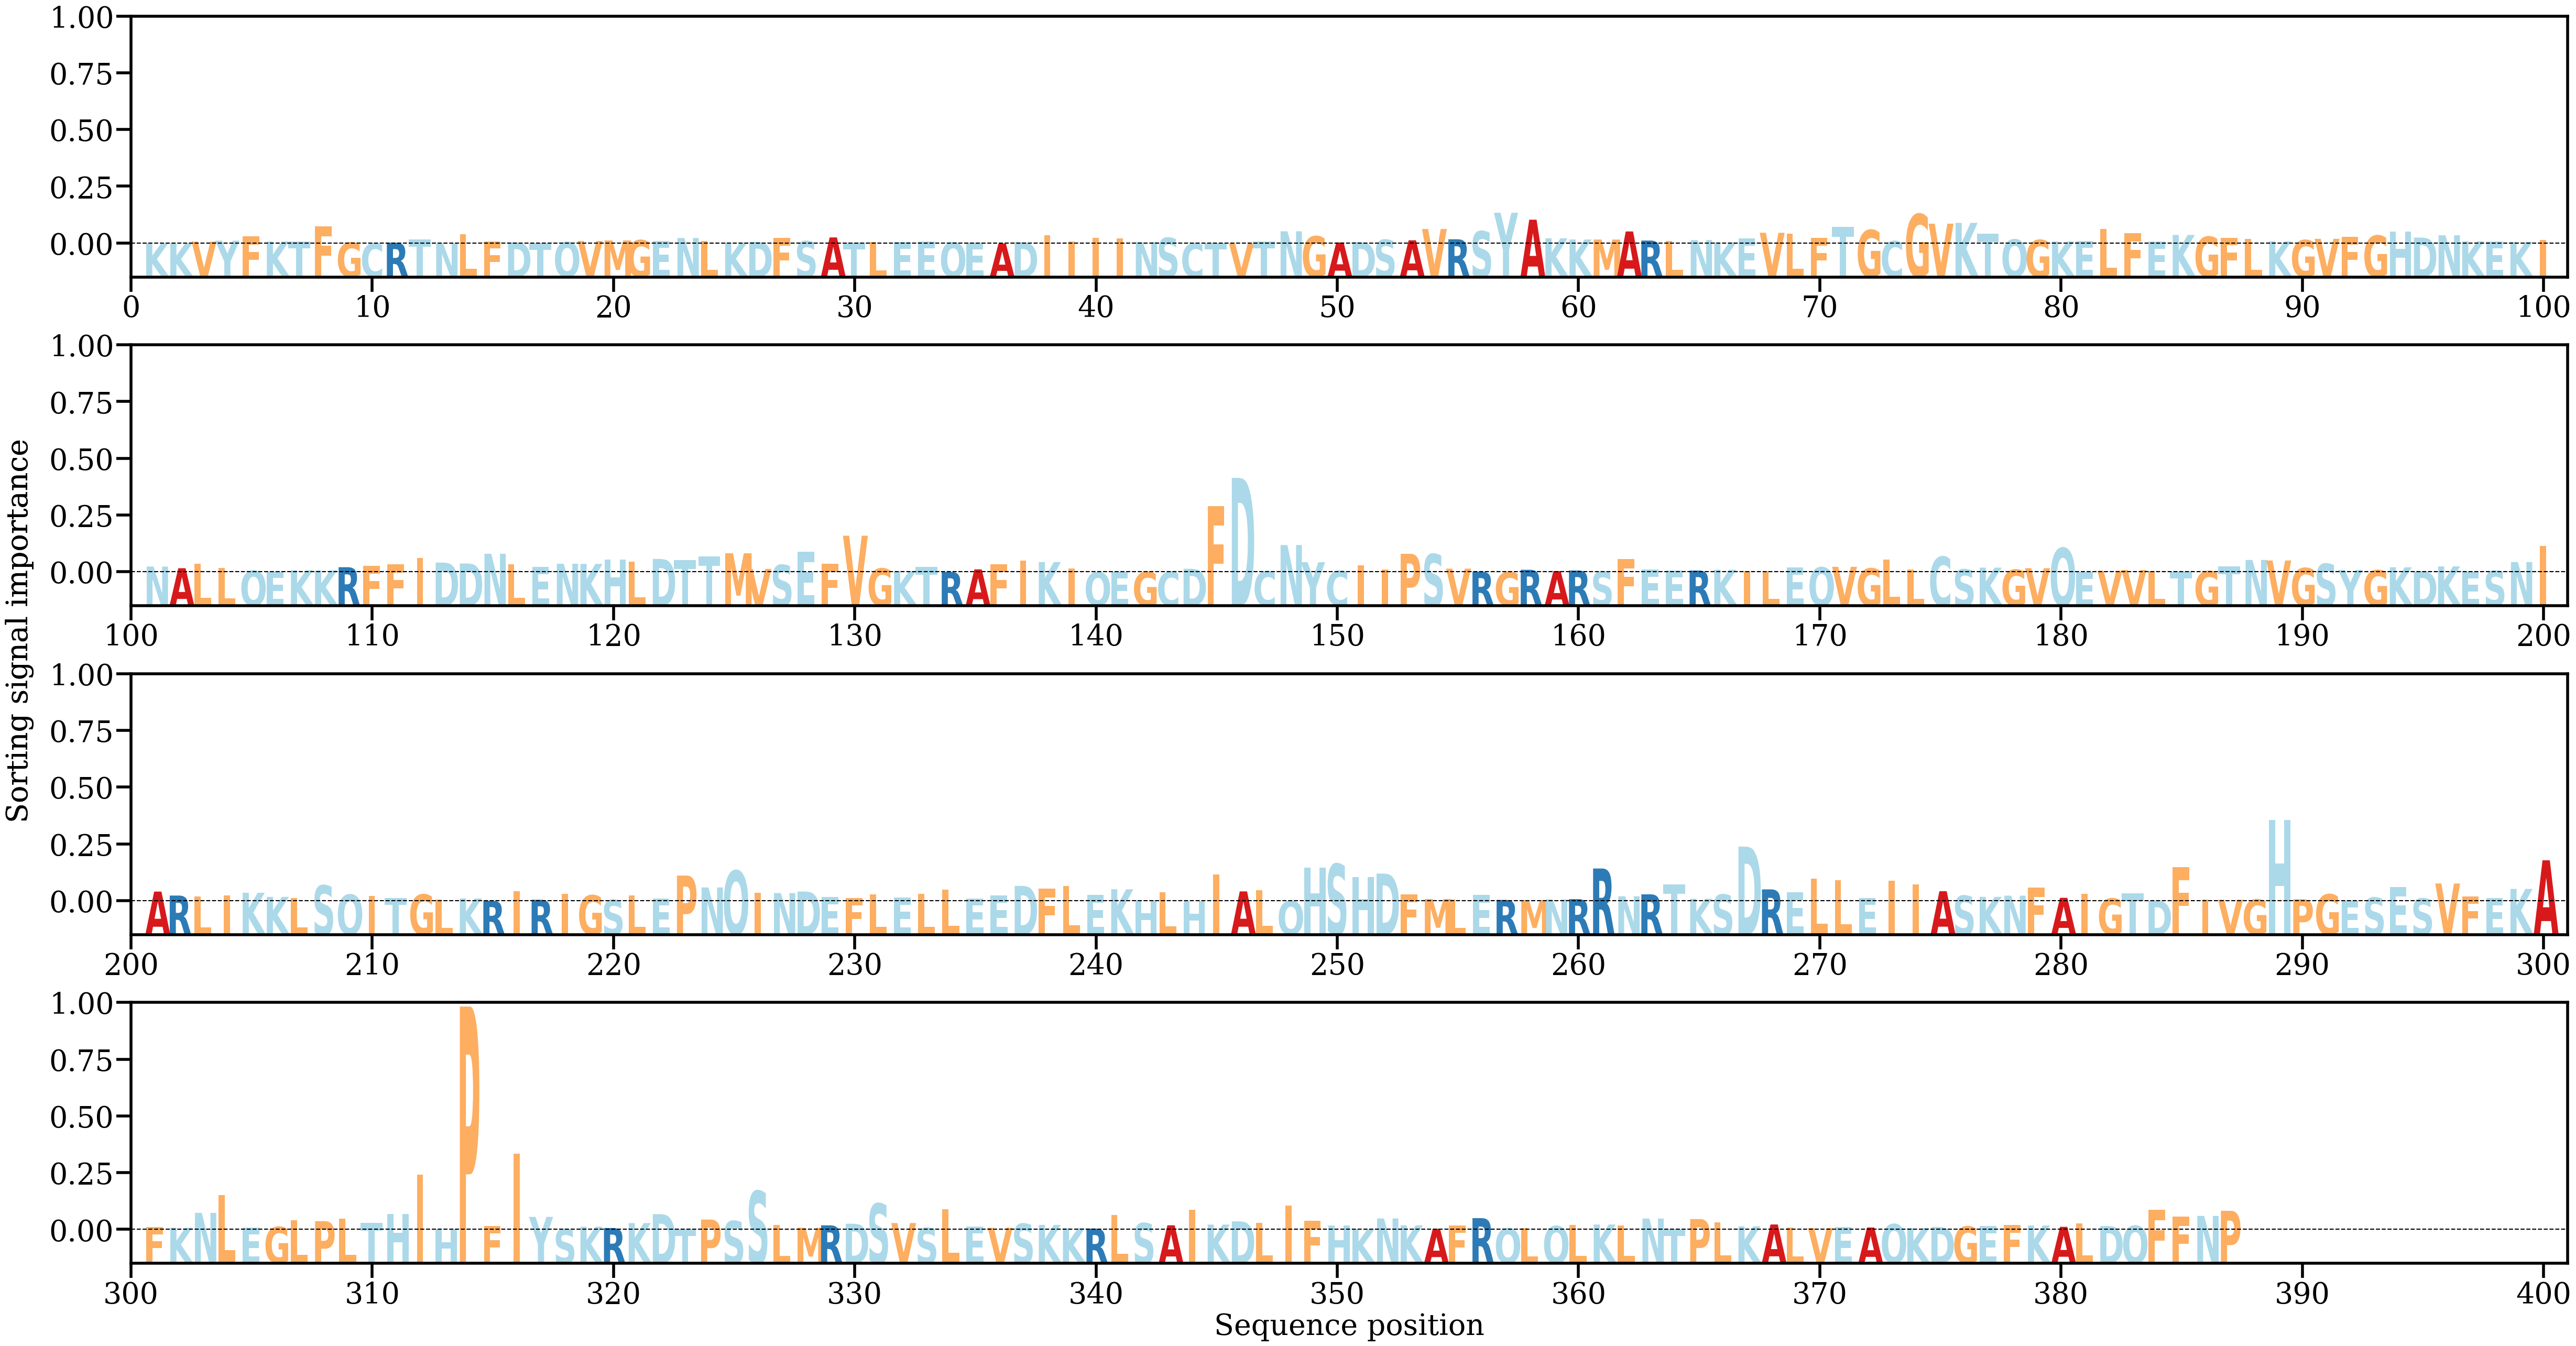

Source data for this figure (header and first rows):
AA, Alpha
K, [0.00010369]
K, [8.2307764e-05]
V, [0.0005973]
Y, [0.00085621]
F, [0.00205491]
K, [0.00061783]
T, [0.00056256]
F, [0.0050778]
G, [0.00031891]
C, [8.638967e-05]
R, [0.00026165]
T, [0.00116653]
N, [6.853891e-05]
L, [0.00268484]
F, [0.00062615]
D, [0.0003688]
T, [9.7400116e-05]
Q, [0.00045551]
V, [0.00076449]
M, [0.00092474]
G, [0.00100537]
E, [0.00075908]
N, [0.00162651]
L, [0.00068414]
K, [0.0003344]
D, [0.00051898]
F, [0.00167546]
S, [0.00071253]
A, [0.00179605]
T, [0.00028351]
L, [0.00049919]
E, [0.00052988]
E, [0.00064385]
Q, [0.00034162]
E, [0.00028544]
A, [4.7564135e-05]
D, [0.00039168]
I, [0.0024255]
I, [0.00053707]
I, [0.00171362]
I, [0.00150291]
N, [0.00045403]
S, [0.0016876]
C, [0.00011178]
T, [0.0001853]
V, [7.7825185e-05]
T, [0.00062585]
N, [0.0035784]
G, [0.00213246]
A, [0.000343]
D, [0.00043861]
S, [0.00112187]
A, [0.00096835]
V, [0.0042443]
R, [0.00126577]
S, [0.00358845]
Y, [0.00895971]
A, [0.00694615]
K, [0.00154825]
K, [0.00119928]
... 327 more rows
